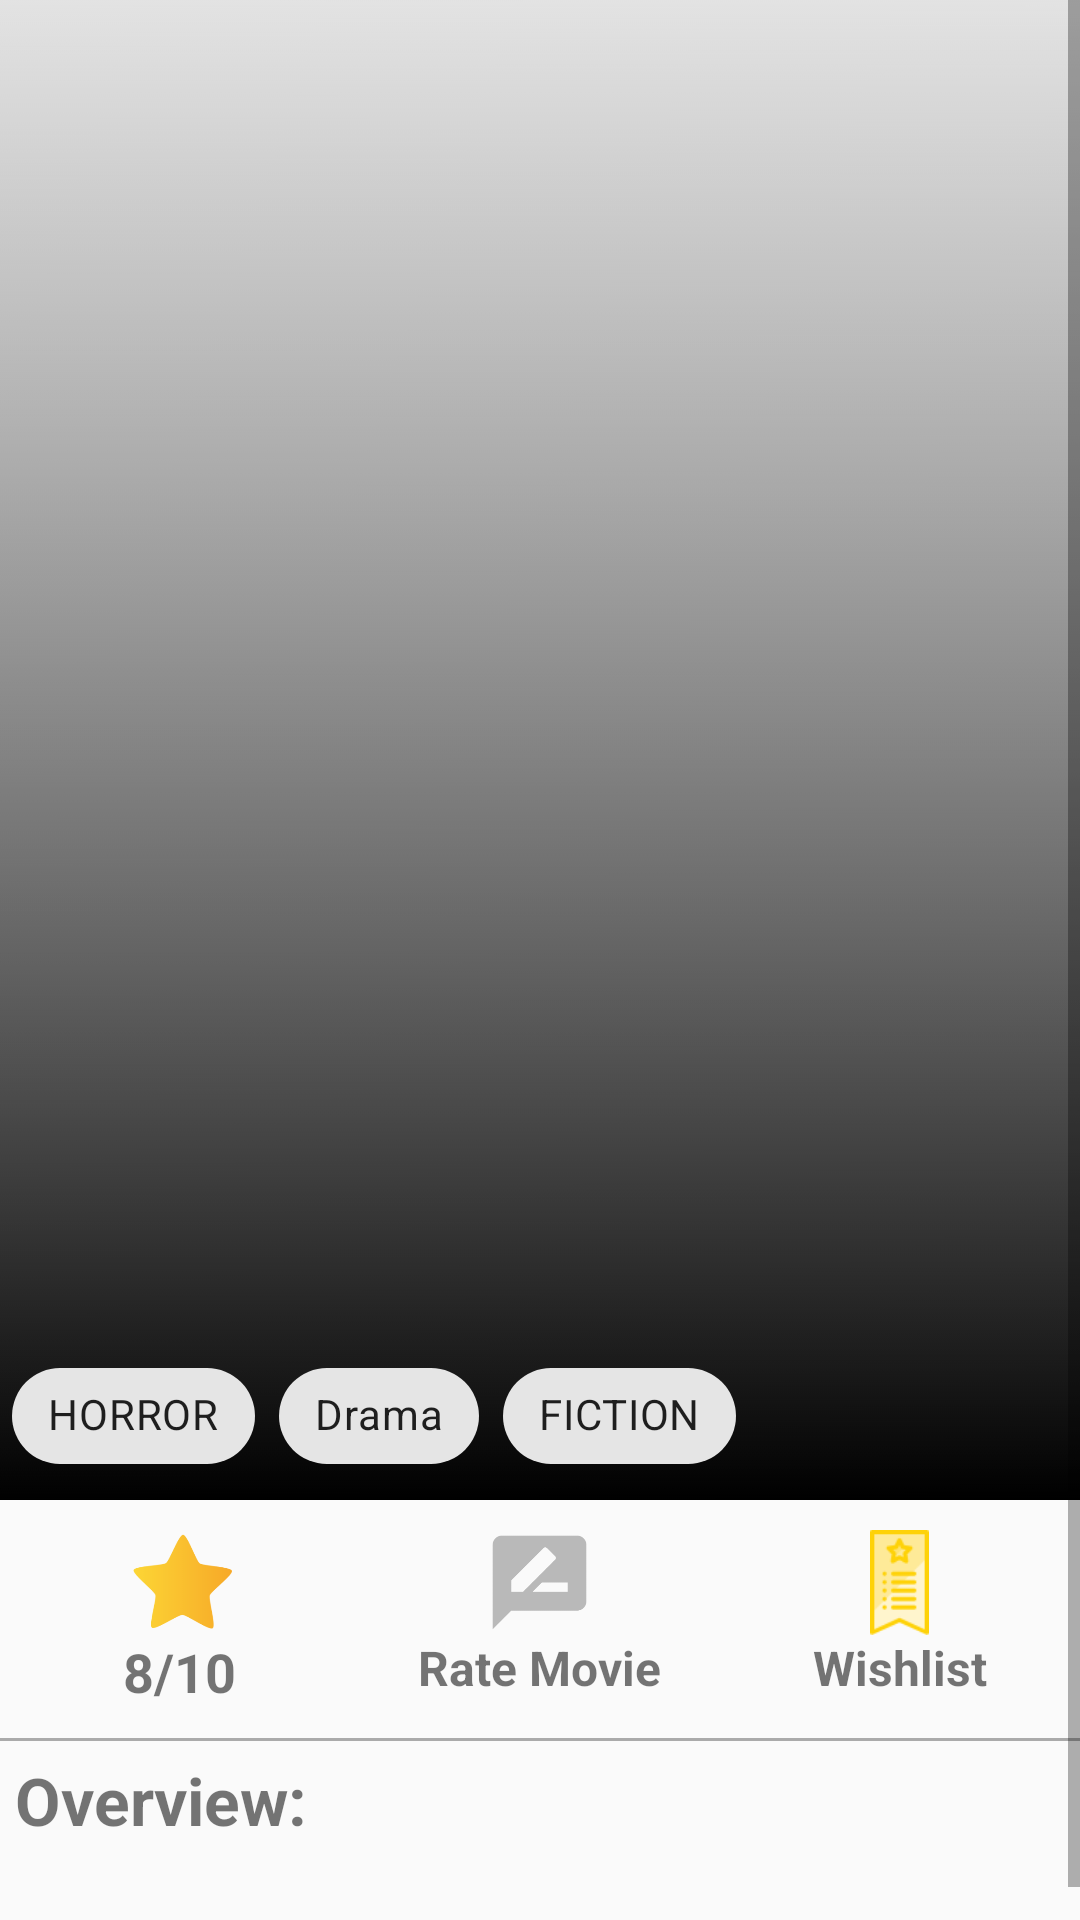

Reconstruct the res/layout file that produces this screen, plus the resources it refers to.
<!-- AndroidManifest.xml: application theme AppTheme -->
<!-- res/layout/activity_details.xml -->
<?xml version="1.0" encoding="utf-8"?>
<ScrollView xmlns:android="http://schemas.android.com/apk/res/android"
    xmlns:app="http://schemas.android.com/apk/res-auto"
    xmlns:tools="http://schemas.android.com/tools"
    android:layout_width="match_parent"
    android:layout_height="match_parent"
    android:fitsSystemWindows="true"
    tools:context=".details.DetailsActivity">
    <LinearLayout
        android:orientation="vertical"
        android:layout_width="match_parent"
        android:layout_height="wrap_content">
        <androidx.constraintlayout.widget.ConstraintLayout
            android:layout_width="match_parent"
            android:layout_height="match_parent"
            android:id="@+id/constraint_poster_holder">
            <ImageView
                android:layout_width="match_parent"
                android:layout_height="500dp"
                android:scaleType="fitXY"
                android:id="@+id/img_fade"
                android:elevation="2dp"
                app:layout_constraintTop_toTopOf="parent"
                app:layout_constraintStart_toStartOf="parent"
                app:layout_constraintEnd_toEndOf="parent"
                android:src="@drawable/img_details_fade"/>

            <ImageView
                android:layout_width="match_parent"
                android:layout_height="500dp"
                android:scaleType="fitXY"
                app:layout_constraintTop_toTopOf="parent"
                app:layout_constraintStart_toStartOf="parent"
                app:layout_constraintEnd_toEndOf="parent"
                android:transitionName="transition"
                android:id="@+id/img_movie_detail"/>

            <LinearLayout
                android:id="@+id/chipList"
                android:layout_width="match_parent"
                android:layout_height="wrap_content"
                android:clickable="true"
                android:elevation="4dp"
                android:focusable="true"
                android:orientation="horizontal"
                app:layout_constraintBottom_toBottomOf="parent"
                app:layout_constraintEnd_toEndOf="parent"
                app:layout_constraintEnd_toStartOf="parent"
                app:layout_constraintStart_toStartOf="parent">

                <com.google.android.material.chip.Chip
                    android:layout_width="wrap_content"
                    android:layout_height="wrap_content"
                    android:layout_margin="4dp"
                    android:text="HORROR"
                    android:theme="@style/Theme.MaterialComponents.DayNight" />

                <com.google.android.material.chip.Chip
                    android:layout_width="wrap_content"
                    android:layout_height="wrap_content"
                    android:layout_margin="4dp"
                    android:text="Drama"
                    android:theme="@style/Theme.MaterialComponents.DayNight" />

                <com.google.android.material.chip.Chip
                    android:layout_width="wrap_content"
                    android:layout_height="wrap_content"
                    android:layout_margin="4dp"
                    android:text="FICTION"
                    android:theme="@style/Theme.MaterialComponents.DayNight" />
            </LinearLayout>
            <TextView
                android:layout_width="wrap_content"
                android:layout_height="wrap_content"
                android:textSize="30sp"
                android:id="@+id/txtMovieTitle"
                app:layout_constraintBottom_toTopOf="@id/chipList"
                app:layout_constraintStart_toStartOf="@id/chipList"
                android:elevation="3dp"
                android:textStyle="bold"/>

        </androidx.constraintlayout.widget.ConstraintLayout>
        <LinearLayout
            android:layout_width="match_parent"
            android:layout_height="wrap_content"
            android:orientation="horizontal">
            <LinearLayout
                android:layout_width="0dp"
                android:layout_height="wrap_content"
                android:gravity="center"
                android:orientation="vertical"
                android:padding="10dp"
                android:layout_weight="1">
                <ImageView
                    android:layout_width="35dp"
                    android:layout_height="35dp"
                    android:src="@drawable/ic_star"/>
                <TextView
                    android:layout_width="wrap_content"
                    android:layout_height="wrap_content"
                    android:text="8/10"
                    android:textSize="18sp"
                    android:textStyle="bold"
                    android:id="@+id/txtNumStars"/>
            </LinearLayout>
            <LinearLayout
                android:layout_width="0dp"
                android:layout_height="wrap_content"
                android:gravity="center"
                android:orientation="vertical"
                android:padding="10dp"
                android:layout_weight="1">
                <ImageView
                    android:layout_width="35dp"
                    android:layout_height="35dp"
                    android:src="@drawable/ic_rate"/>
                <TextView
                    android:layout_width="wrap_content"
                    android:layout_height="wrap_content"
                    android:text="Rate Movie"
                    android:textSize="16sp"
                    android:textStyle="bold" />
            </LinearLayout>
            <LinearLayout
                android:layout_width="0dp"
                android:layout_height="wrap_content"
                android:gravity="center"
                android:orientation="vertical"
                android:padding="10dp"
                android:id="@+id/btnWishList"
                android:layout_weight="1">
                <ImageView
                    android:layout_width="35dp"
                    android:layout_height="35dp"
                    android:src="@drawable/wishlist"/>
                <TextView
                    android:layout_width="wrap_content"
                    android:layout_height="wrap_content"
                    android:text="Wishlist"
                    android:textSize="16sp"
                    android:textStyle="bold" />
            </LinearLayout>
        </LinearLayout>
        <View
            android:layout_width="match_parent"
            android:layout_height="1dp"
            android:background="@android:color/darker_gray"/>
        <TextView
            android:layout_width="wrap_content"
            android:layout_height="wrap_content"
            android:text="Overview:"
            android:textSize="22sp"
            android:layout_margin="5dp"
            android:textStyle="bold"/>
        <TextView
            android:layout_width="match_parent"
            android:layout_height="wrap_content"
            android:paddingEnd="50dp"
            android:paddingStart="20dp"
            android:id="@+id/txtOverView"
            android:layout_marginTop="10dp"
            android:textSize="16sp"/>



        

    </LinearLayout>

</ScrollView>
<!-- resources referenced by this layout -->
<resources>
  <!-- drawable ic_rate: png bitmap (drawable-hdpi, 1155 bytes) -->
  <!-- drawable ic_star: png bitmap (drawable-hdpi, 4610 bytes) -->
  <!-- drawable img_details_fade: png bitmap (drawable-hdpi, 22953 bytes) -->
  <!-- drawable wishlist: png bitmap (drawable-hdpi, 826 bytes) -->
  <style name="AppTheme" parent="Theme.AppCompat.DayNight.NoActionBar">
          
          <item name="colorPrimary">@color/colorPrimary</item>
          <item name="colorPrimaryDark">@color/colorPrimaryDark</item>
          <item name="colorAccent">@color/colorAccent</item>
          <item name="android:windowContentTransitions">true</item>
          
          
      </style>
  <!-- not gathered from this repository: default colours our renderer supplied (Android Studio template values) -->
  <color name="colorPrimary">#FF6200EE</color>
  <color name="colorPrimaryDark">#FF3700B3</color>
  <color name="colorAccent">#FF03DAC5</color>
</resources>
